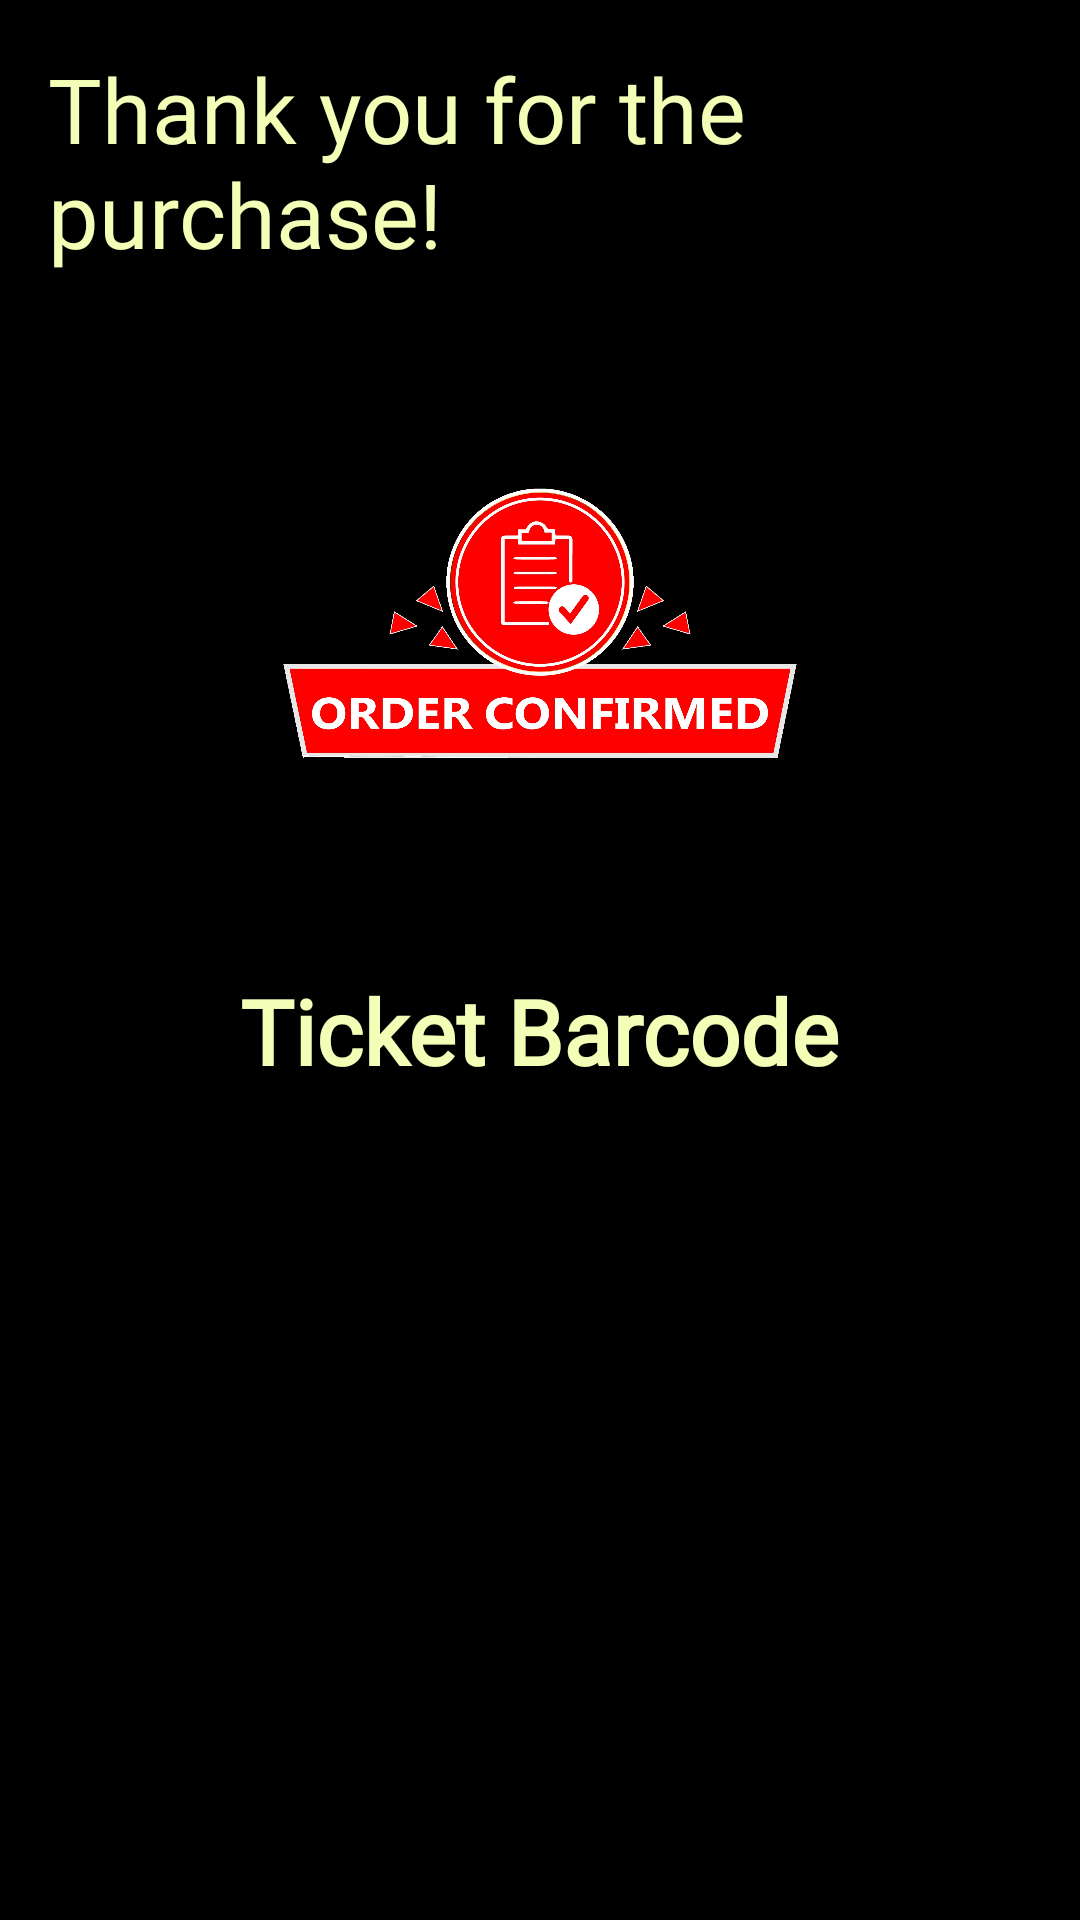

Reconstruct the res/layout file that produces this screen, plus the resources it refers to.
<!-- AndroidManifest.xml: application theme Theme.Page1 -->
<!-- res/layout/thank_you.xml -->
<LinearLayout
    xmlns:android="http://schemas.android.com/apk/res/android"
    android:id="@+id/dialog_thank_you"
    android:layout_width="wrap_content"
    android:layout_height="wrap_content"
    android:background="@color/black"
    android:orientation="vertical"
    android:padding="16dp">




    <TextView
        android:layout_width="wrap_content"
        android:layout_height="wrap_content"
        android:layout_gravity="center"
        android:fontFamily="@font/acme"
        android:text="Thank you for the purchase!"
        android:textColor="#f3ffb6"
        android:textSize="30sp" />

    <ImageView
        android:layout_width="200dp"
        android:layout_height="200dp"
        android:layout_gravity="center"
        android:layout_marginTop="16dp"
        android:background="#739D81"
        android:src="@drawable/img_8" />

    <TextView
        android:layout_width="wrap_content"
        android:layout_height="wrap_content"
        android:layout_gravity="center"
        android:layout_marginTop="16dp"
        android:fontFamily="@font/acme"
        android:text="Ticket Barcode"
        android:textColor="#f3ffb6"
        android:textSize="30sp"
        android:textStyle="bold" />



    <TextView
        android:id="@+id/barcodeTextView"
        android:layout_width="wrap_content"
        android:layout_height="wrap_content"
        android:text=""
        android:textSize="18sp"
        android:textStyle="bold"
        android:layout_gravity="center"
        android:layout_marginTop="8dp"
        android:textColor="#f3ffb6"
        android:textAlignment="center"
        android:letterSpacing="0.1"
    />
    <ImageView
        android:layout_width="96dp"
        android:layout_height="96dp"
        android:src="@drawable/barcode"
        android:layout_gravity="center"
        android:layout_marginTop="16dp"/>




</LinearLayout>
<!-- resources referenced by this layout -->
<resources>
  <color name="black">#FF000000</color>
  <!-- drawable img_8: png bitmap (drawable, 644877 bytes) -->
  <style name="Theme.Page1" parent="Base.Theme.Page1" />
  <style name="Base.Theme.Page1" parent="Theme.AppCompat.Light.NoActionBar">
          
          
      </style>
</resources>
